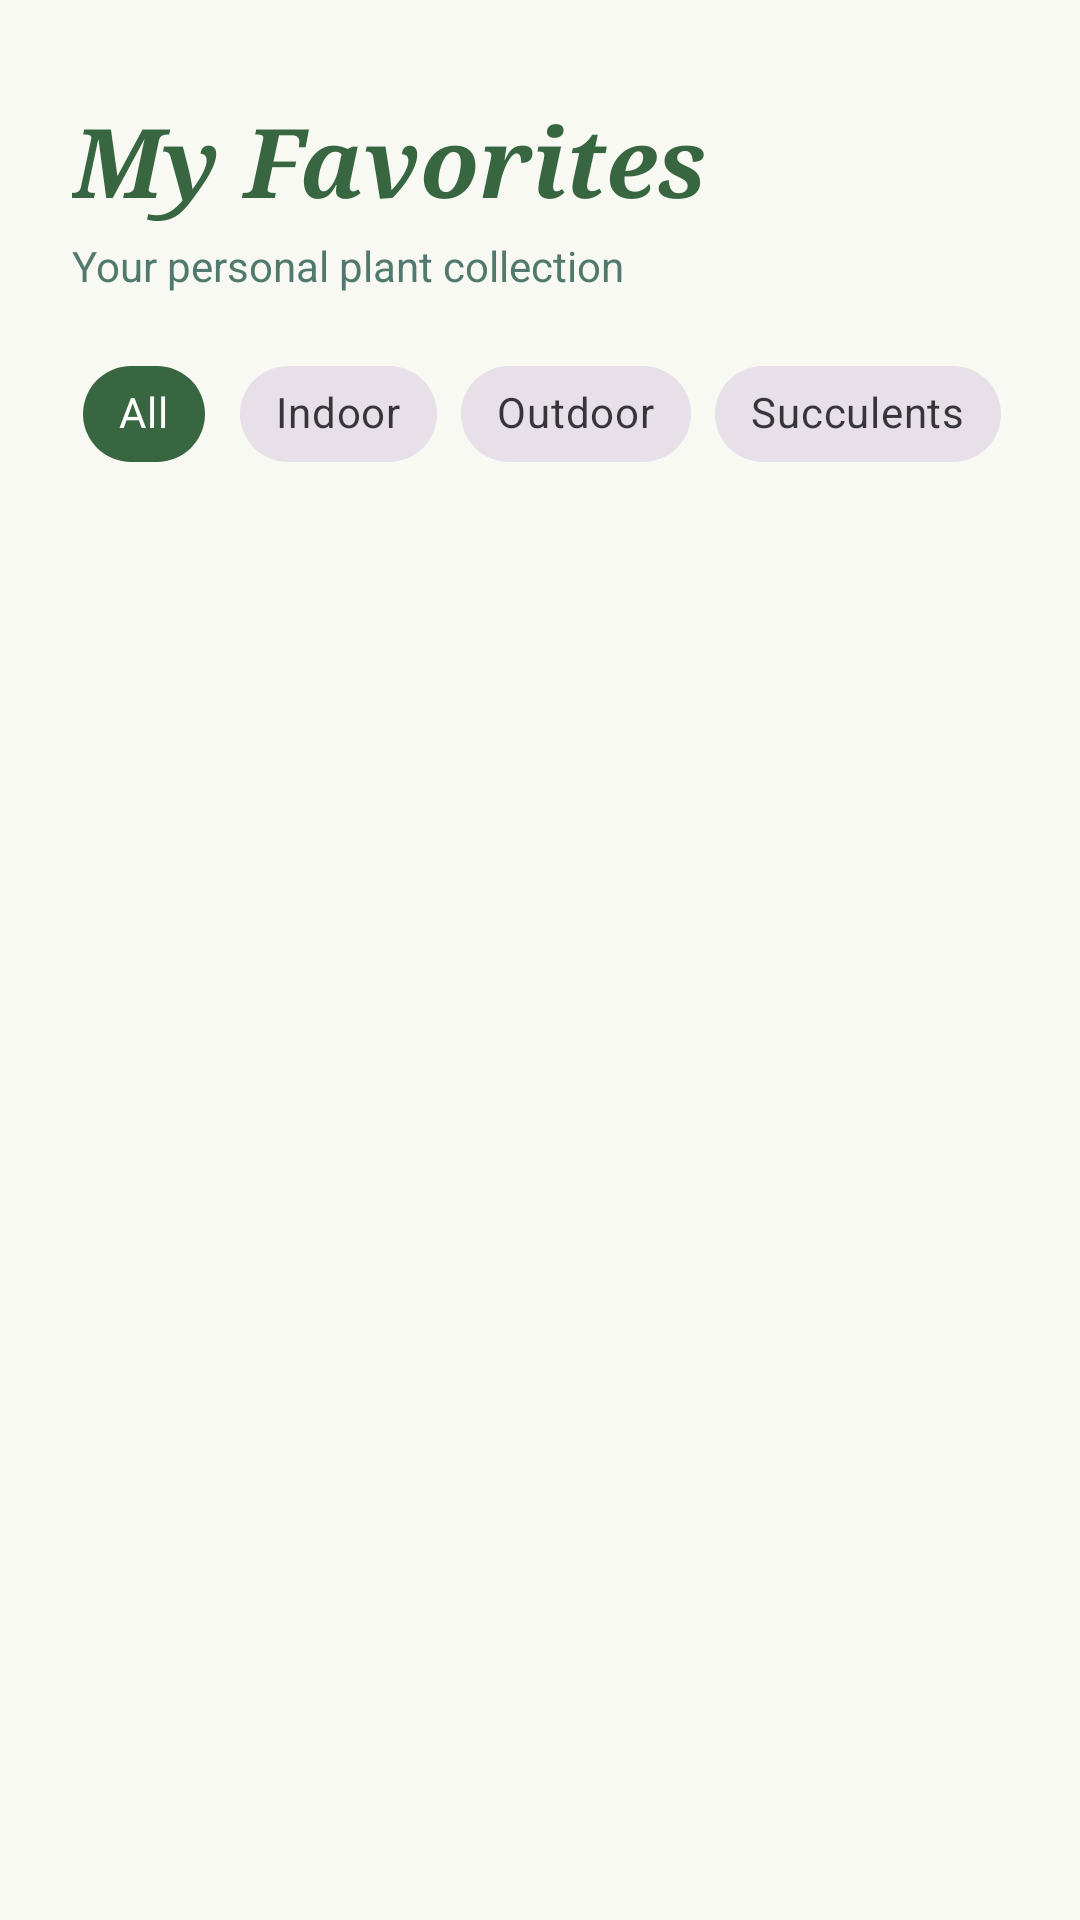

The Android layout XML behind this screen, and the referenced resources:
<!-- AndroidManifest.xml: application theme Theme.PLANTIFYMADFINAL -->
<!-- res/layout/fragment_collection.xml -->
<?xml version="1.0" encoding="utf-8"?>
<androidx.coordinatorlayout.widget.CoordinatorLayout xmlns:android="http://schemas.android.com/apk/res/android"
    xmlns:app="http://schemas.android.com/apk/res-auto"
    android:layout_width="match_parent"
    android:layout_height="match_parent"
    android:background="#F8F9F3">

    <com.google.android.material.appbar.AppBarLayout
        android:layout_width="match_parent"
        android:layout_height="wrap_content"
        android:background="@android:color/transparent"
        app:elevation="0dp">

        <com.google.android.material.appbar.CollapsingToolbarLayout
            android:layout_width="match_parent"
            android:layout_height="wrap_content"
            app:layout_scrollFlags="scroll|exitUntilCollapsed">

            <LinearLayout
                android:layout_width="match_parent"
                android:layout_height="wrap_content"
                android:orientation="vertical"
                android:paddingHorizontal="24dp"
                android:paddingTop="32dp"
                android:paddingBottom="16dp">

                <TextView
                    android:layout_width="wrap_content"
                    android:layout_height="wrap_content"
                    android:fontFamily="serif"
                    android:text="My Favorites"
                    android:textColor="#386641"
                    android:textSize="32sp"
                    android:textStyle="bold|italic" />

                <TextView
                    android:layout_width="wrap_content"
                    android:layout_height="wrap_content"
                    android:layout_marginTop="4dp"
                    android:text="Your personal plant collection"
                    android:textColor="#52796F"
                    android:textSize="14sp" />

                <com.google.android.material.chip.ChipGroup
                    android:layout_width="match_parent"
                    android:layout_height="wrap_content"
                    android:layout_marginTop="16dp"
                    app:singleSelection="true">

                    <com.google.android.material.chip.Chip
                        style="@style/Widget.MaterialComponents.Chip.Choice"
                        android:layout_width="wrap_content"
                        android:layout_height="wrap_content"
                        android:text="All"
                        android:checked="true"
                        app:chipBackgroundColor="#386641"
                        android:textColor="@android:color/white" />

                    <com.google.android.material.chip.Chip
                        style="@style/Widget.MaterialComponents.Chip.Choice"
                        android:layout_width="wrap_content"
                        android:layout_height="wrap_content"
                        android:text="Indoor"
                        app:chipIcon="@drawable/ic_home"
                        app:chipIconTint="#386641" />

                    <com.google.android.material.chip.Chip
                        style="@style/Widget.MaterialComponents.Chip.Choice"
                        android:layout_width="wrap_content"
                        android:layout_height="wrap_content"
                        android:text="Outdoor"
                        app:chipIcon="@drawable/ic_leaf"
                        app:chipIconTint="#386641" />

                    <com.google.android.material.chip.Chip
                        style="@style/Widget.MaterialComponents.Chip.Choice"
                        android:layout_width="wrap_content"
                        android:layout_height="wrap_content"
                        android:text="Succulents"
                        app:chipIcon="@drawable/ic_leaf"
                        app:chipIconTint="#386641" />
                </com.google.android.material.chip.ChipGroup>
            </LinearLayout>
        </com.google.android.material.appbar.CollapsingToolbarLayout>
    </com.google.android.material.appbar.AppBarLayout>

    <androidx.recyclerview.widget.RecyclerView
        android:id="@+id/rv_collection"
        android:layout_width="match_parent"
        android:layout_height="match_parent"
        android:clipToPadding="false"
        android:padding="12dp"
        app:layout_behavior="@string/appbar_scrolling_view_behavior"
        app:layoutManager="androidx.recyclerview.widget.GridLayoutManager"
        app:spanCount="2" />

</androidx.coordinatorlayout.widget.CoordinatorLayout>
<!-- resources referenced by this layout -->
<resources>
  <!-- drawable ic_leaf (drawable) -->
  <vector xmlns:android="http://schemas.android.com/apk/res/android"
      android:width="24dp"
      android:height="24dp"
      android:viewportWidth="24"
      android:viewportHeight="24">
      <path
          android:fillColor="#000000"
          android:pathData="M17,8C8,10 5.9,16.17 3.82,21.34L5.71,22L6.66,19.7C7.14,19.87 7.64,20 8,20C19,20 22,3 22,3C22,3 11,1 17,8Z" />
  </vector>
  <style name="Theme.PLANTIFYMADFINAL" parent="Base.Theme.PLANTIFYMADFINAL" />
  <style name="Base.Theme.PLANTIFYMADFINAL" parent="Theme.Material3.DayNight.NoActionBar">
          
          <item name="colorPrimary">#5A5A40</item>
          <item name="colorSecondary">#8E9299</item>
      </style>
</resources>
